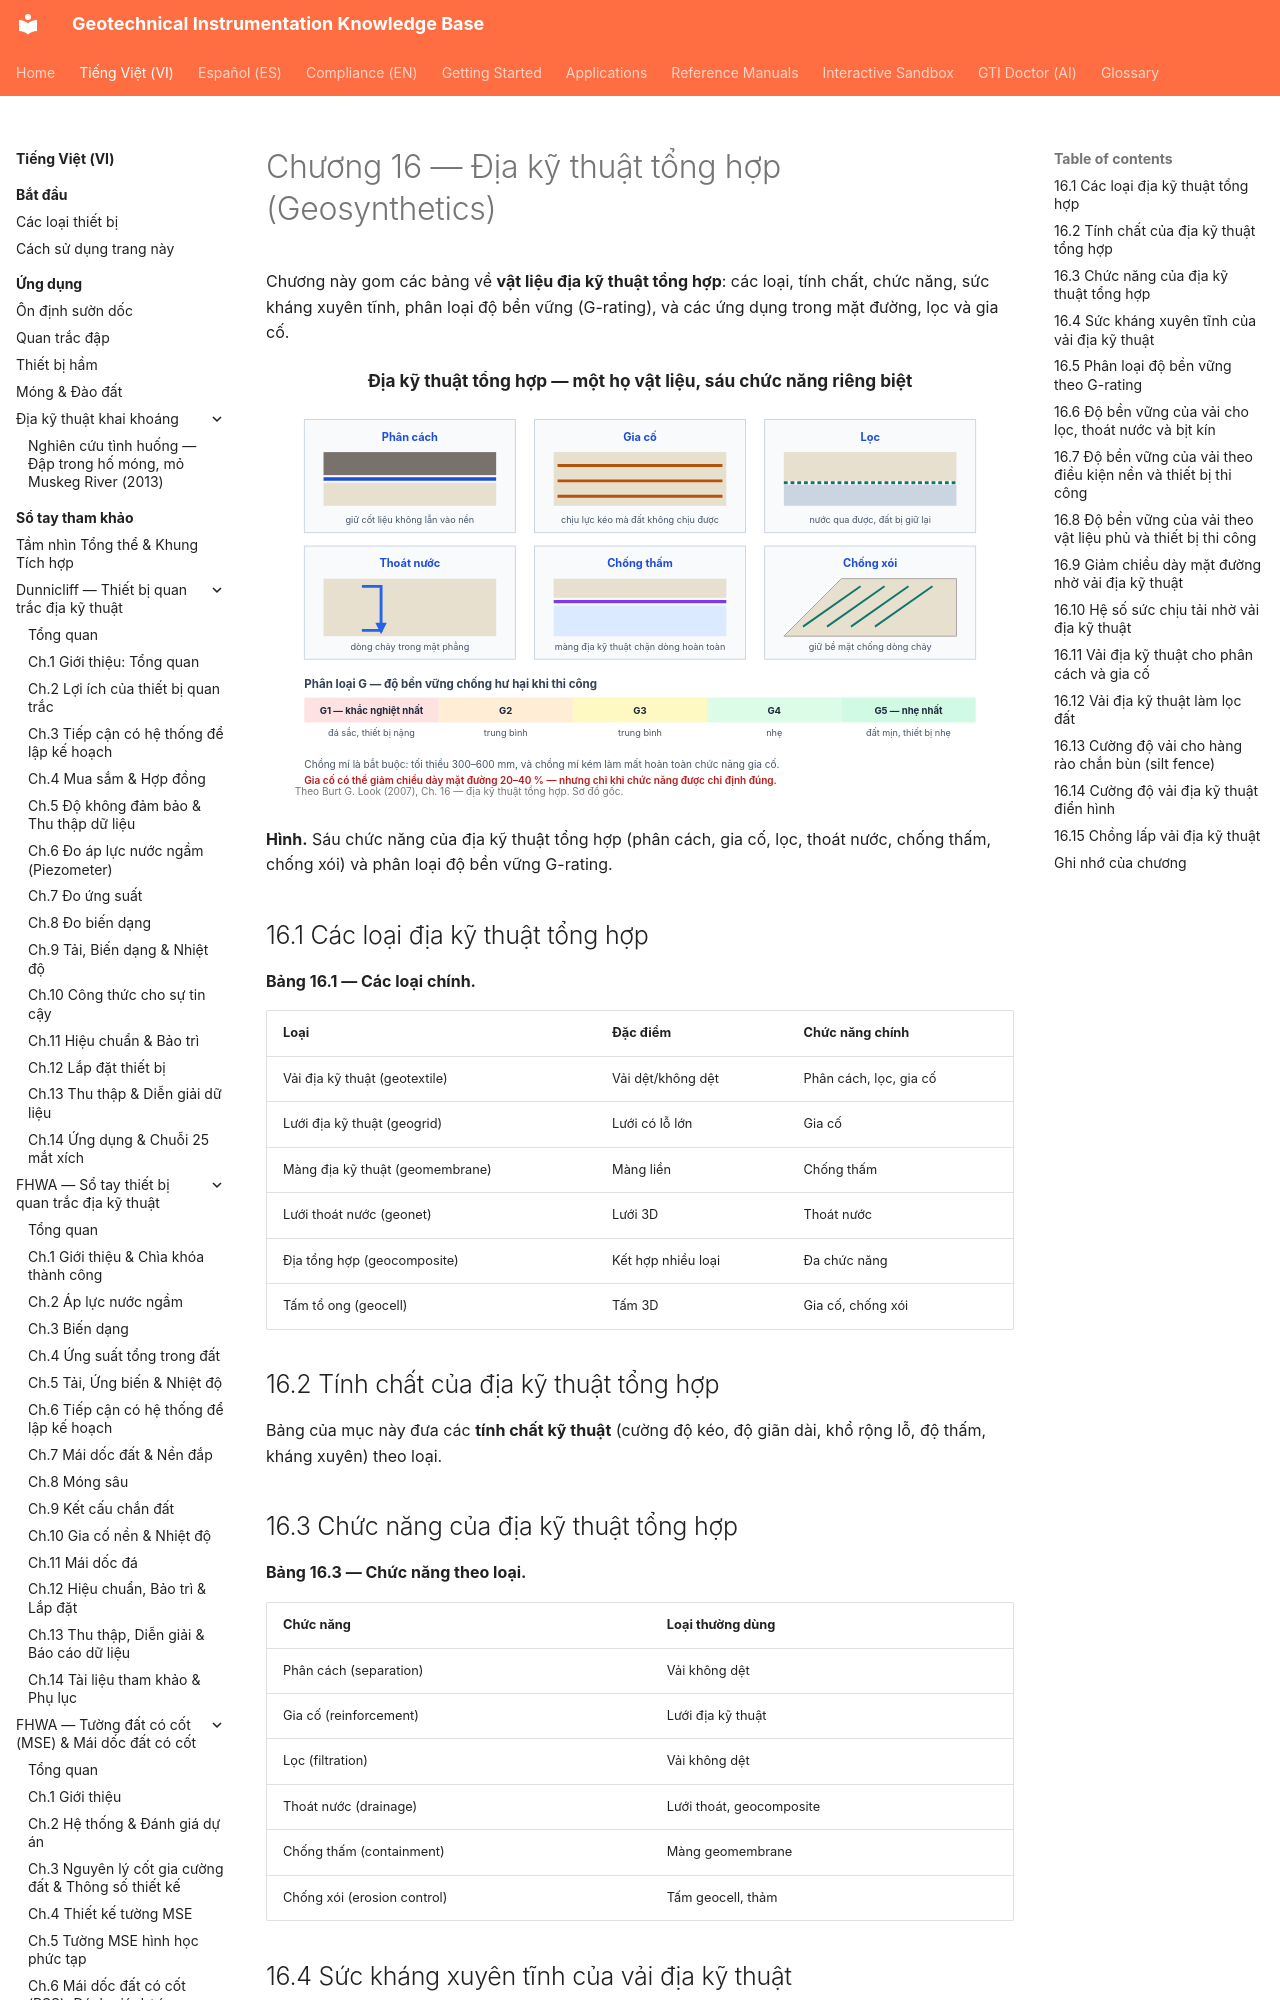

repository: geoinst/geoinst.github.io · page: vi/reference-manuals/burt-look-handbook/chapter-16-geosynthetics/index.html · generator: mkdocs

---
lang: vi
lang_alt: reference-manuals/burt-look-handbook/
---
# Chương 16 — Địa kỹ thuật tổng hợp (Geosynthetics)

Chương này gom các bảng về **vật liệu địa kỹ thuật tổng hợp**: các loại, tính chất,
chức năng, sức kháng xuyên tĩnh, phân loại độ bền vững (G-rating), và các ứng dụng
trong mặt đường, lọc và gia cố.

![Figure: burt-ch16-geosynthetic-functions](../../../assets/figures/burt-ch16-geosynthetic-functions.svg)

**Hình.** Sáu chức năng của địa kỹ thuật tổng hợp (phân cách, gia cố, lọc, thoát nước, chống thấm, chống xói) và phân loại độ bền vững G-rating.

## 16.1 Các loại địa kỹ thuật tổng hợp

**Bảng 16.1 — Các loại chính.**

| Loại | Đặc điểm | Chức năng chính |
|---|---|---|
| Vải địa kỹ thuật (geotextile) | Vải dệt/không dệt | Phân cách, lọc, gia cố |
| Lưới địa kỹ thuật (geogrid) | Lưới có lỗ lớn | Gia cố |
| Màng địa kỹ thuật (geomembrane) | Màng liền | Chống thấm |
| Lưới thoát nước (geonet) | Lưới 3D | Thoát nước |
| Địa tổng hợp (geocomposite) | Kết hợp nhiều loại | Đa chức năng |
| Tấm tổ ong (geocell) | Tấm 3D | Gia cố, chống xói |
